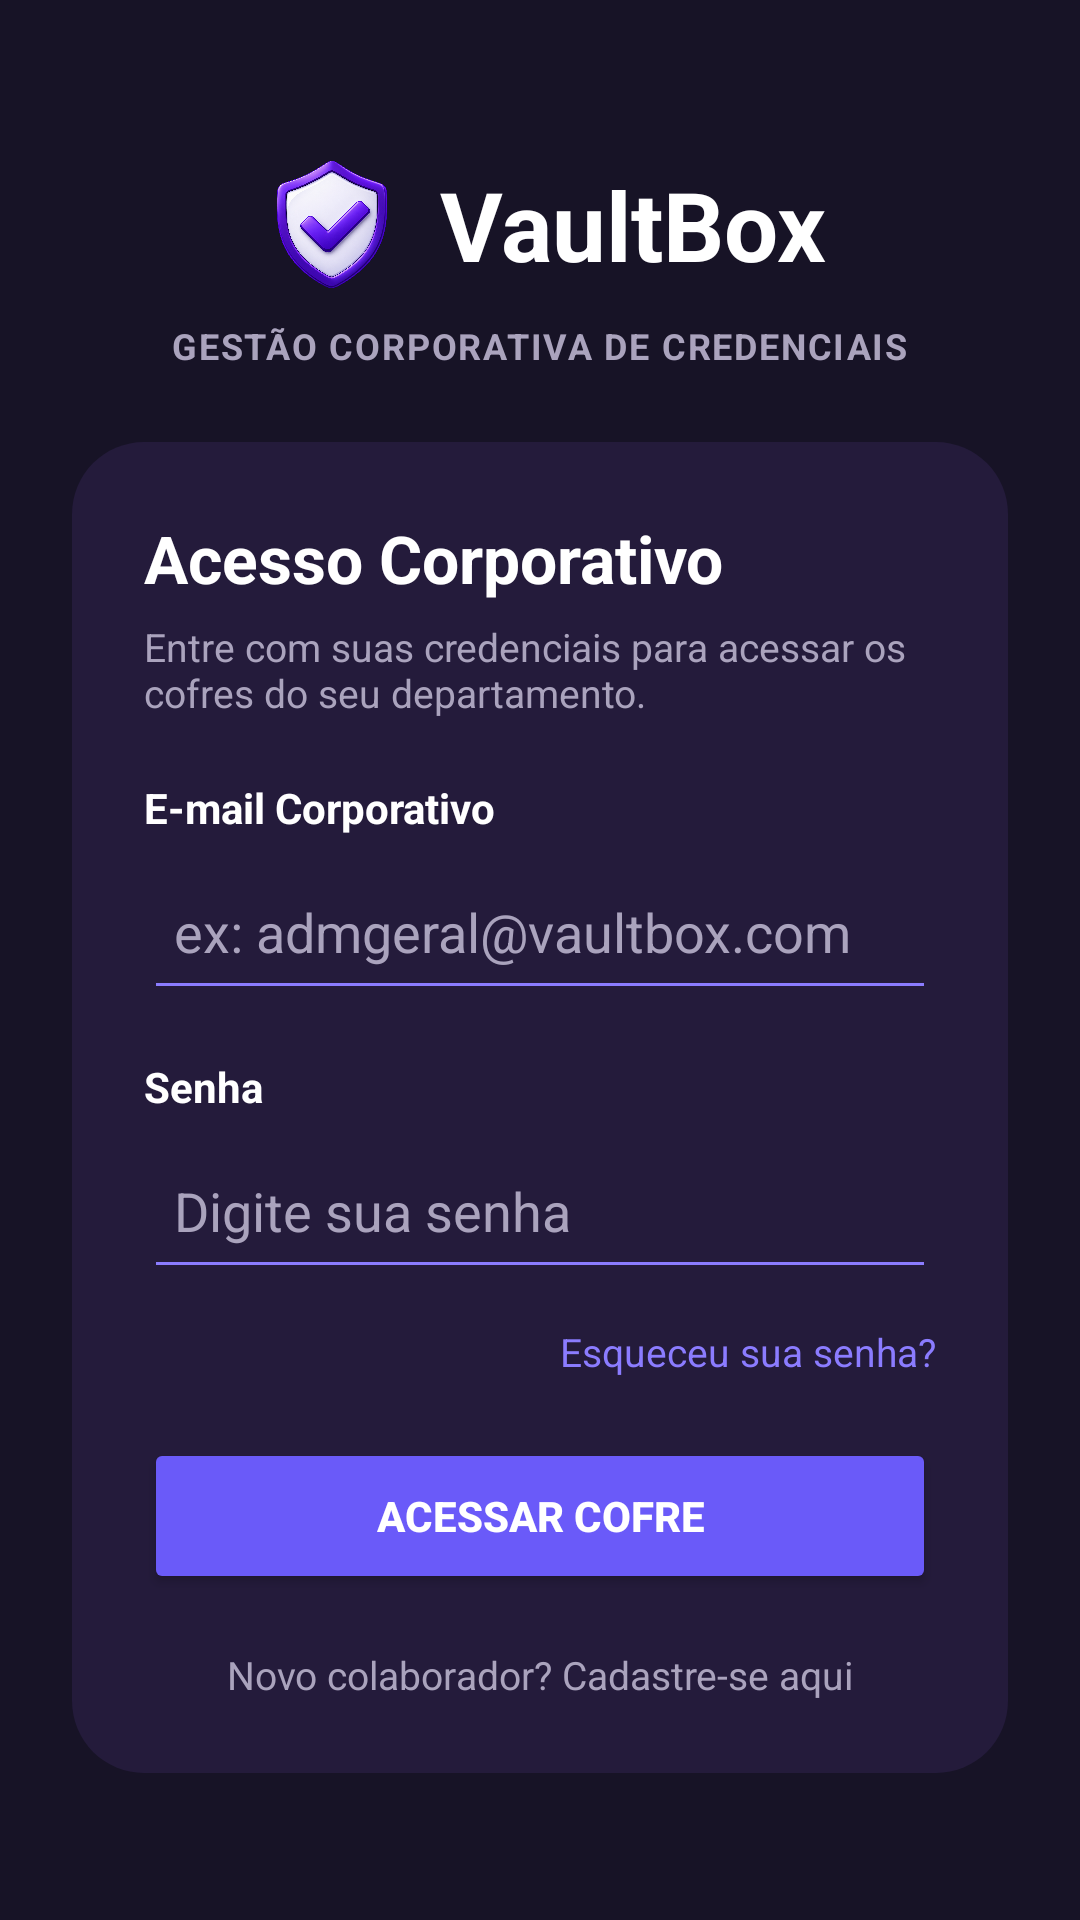

Produce the Android XML layout that renders to this screen, including the resource entries it uses.
<!-- AndroidManifest.xml: application theme Theme.CofreDigital -->
<!-- res/layout/activity_main.xml -->
<?xml version="1.0" encoding="utf-8"?>
<ScrollView xmlns:android="http://schemas.android.com/apk/res/android"
    android:id="@+id/main"
    android:layout_width="match_parent"
    android:layout_height="match_parent"
    android:fillViewport="true"
    android:background="@color/background_main">

    <LinearLayout
        android:layout_width="match_parent"
        android:layout_height="wrap_content"
        android:orientation="vertical"
        android:gravity="center"
        android:padding="24dp">

        
        <LinearLayout
            android:layout_width="wrap_content"
            android:layout_height="wrap_content"
            android:orientation="horizontal"
            android:gravity="center"
            android:layout_marginBottom="6dp">

            
            <ImageView
                android:id="@+id/imgEscudo"
                android:layout_width="52dp"
                android:layout_height="52dp"
                android:src="@drawable/escudoapp_telainicial"
                android:scaleType="fitCenter"
                android:contentDescription="Escudo do VaultBox"
                android:layout_marginEnd="10dp" />

            
            <TextView
                android:layout_width="wrap_content"
                android:layout_height="wrap_content"
                android:text="VaultBox"
                android:textColor="@color/text_primary"
                android:textSize="32sp"
                android:textStyle="bold" />

        </LinearLayout>

        <TextView
            android:layout_width="wrap_content"
            android:layout_height="wrap_content"
            android:text="GESTÃO CORPORATIVA DE CREDENCIAIS"
            android:textColor="@color/text_secondary"
            android:textSize="12sp"
            android:textStyle="bold"
            android:letterSpacing="0.05"
            android:layout_marginBottom="24dp" />

        
        <LinearLayout
            android:layout_width="match_parent"
            android:layout_height="wrap_content"
            android:orientation="vertical"
            android:padding="24dp"
            android:background="@drawable/bg_card">

            <TextView
                android:layout_width="wrap_content"
                android:layout_height="wrap_content"
                android:text="Acesso Corporativo"
                android:textColor="@color/text_primary"
                android:textSize="22sp"
                android:textStyle="bold" />

            <TextView
                android:layout_width="match_parent"
                android:layout_height="wrap_content"
                android:text="Entre com suas credenciais para acessar os cofres do seu departamento."
                android:textColor="@color/text_secondary"
                android:textSize="13sp"
                android:layout_marginTop="6dp"
                android:layout_marginBottom="20dp" />

            
            <TextView
                android:layout_width="wrap_content"
                android:layout_height="wrap_content"
                android:text="E-mail Corporativo"
                android:textColor="@color/text_primary"
                android:textStyle="bold"
                android:layout_marginBottom="6dp" />

            <EditText
                android:id="@+id/edtEmail"
                android:layout_width="match_parent"
                android:layout_height="52dp"
                android:hint="ex: admgeral@vaultbox.com"
                android:inputType="textEmailAddress"
                android:singleLine="true"
                android:textColor="@color/text_primary"
                android:textColorHint="@color/text_secondary"
                android:backgroundTint="@color/purple_secondary"
                android:padding="10dp" />

            
            <TextView
                android:layout_width="wrap_content"
                android:layout_height="wrap_content"
                android:text="Senha"
                android:textColor="@color/text_primary"
                android:textStyle="bold"
                android:layout_marginTop="16dp"
                android:layout_marginBottom="6dp" />

            <EditText
                android:id="@+id/edtSenha"
                android:layout_width="match_parent"
                android:layout_height="52dp"
                android:hint="Digite sua senha"
                android:inputType="textPassword"
                android:singleLine="true"
                android:textColor="@color/text_primary"
                android:textColorHint="@color/text_secondary"
                android:backgroundTint="@color/purple_secondary"
                android:padding="10dp" />

            
            <TextView
                android:id="@+id/txtRecuperarSenha"
                android:layout_width="match_parent"
                android:layout_height="wrap_content"
                android:text="Esqueceu sua senha?"
                android:textColor="@color/purple_secondary"
                android:textSize="13sp"
                android:gravity="end"
                android:layout_marginTop="12dp" />

            
            <Button
                android:id="@+id/btnEntrar"
                android:layout_width="match_parent"
                android:layout_height="52dp"
                android:text="ACESSAR COFRE"
                android:textColor="@color/white"
                android:textStyle="bold"
                android:backgroundTint="@color/purple_primary"
                android:layout_marginTop="20dp" />

            
            <TextView
                android:id="@+id/txtCadastrar"
                android:layout_width="match_parent"
                android:layout_height="wrap_content"
                android:text="Novo colaborador? Cadastre-se aqui"
                android:textColor="@color/text_secondary"
                android:textSize="13sp"
                android:gravity="center"
                android:layout_marginTop="18dp" />

        </LinearLayout>

    </LinearLayout>

</ScrollView>
<!-- resources referenced by this layout -->
<resources>
  <color name="background_main">#171326</color>
  <color name="purple_primary">#6A5AF9</color>
  <color name="purple_secondary">#8B7CFF</color>
  <color name="text_primary">#FFFFFF</color>
  <color name="text_secondary">#AAA3BD</color>
  <color name="white">#FFFFFF</color>
  <!-- drawable bg_card (drawable) -->
  <shape xmlns:android="http://schemas.android.com/apk/res/android"
      android:shape="rectangle">
  
      <solid android:color="@color/background_card" />
  
      <corners android:radius="24dp" />
  
  </shape>
  <!-- drawable escudoapp_telainicial: png bitmap (drawable, 985759 bytes) -->
  <style name="Theme.CofreDigital" parent="Base.Theme.CofreDigital" />
  <color name="background_card">#241B3B</color>
  <style name="Base.Theme.CofreDigital" parent="Theme.Material3.Dark.NoActionBar">
  
          
          <item name="colorPrimary">@color/purple_primary</item>
          <item name="colorSecondary">@color/purple_secondary</item>
  
          
          <item name="android:colorBackground">@color/background_main</item>
          <item name="colorSurface">@color/background_card</item>
  
          
          <item name="colorOnPrimary">@color/white</item>
          <item name="colorOnSecondary">@color/white</item>
          <item name="colorOnBackground">@color/text_primary</item>
          <item name="colorOnSurface">@color/text_primary</item>
  
          
          <item name="android:statusBarColor">@color/background_main</item>
          <item name="android:navigationBarColor">@color/background_main</item>
          <item name="android:windowLightStatusBar">false</item>
  
      </style>
</resources>
